Run: headless pygame with SDL's dummy video driver; simulated clock (each Clock.tick advances the game by its frame time, no real sleeping); random seed 0; keys injected as events and as key.get_pressed() state; mouse plan: one left click at the window centre at the start of phase 2, then a move to the lower-right quarter at the start of phase 3.
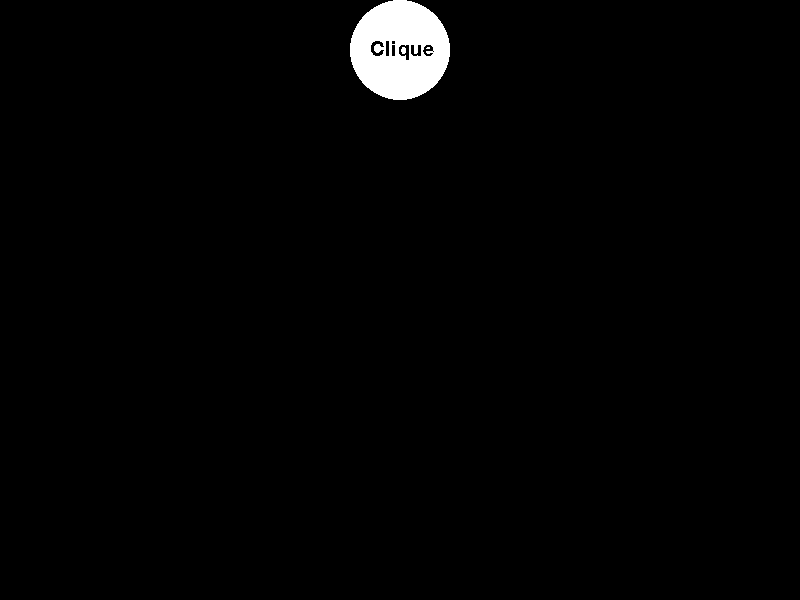
Frame 1 of 4 · flips 1–60 · no input
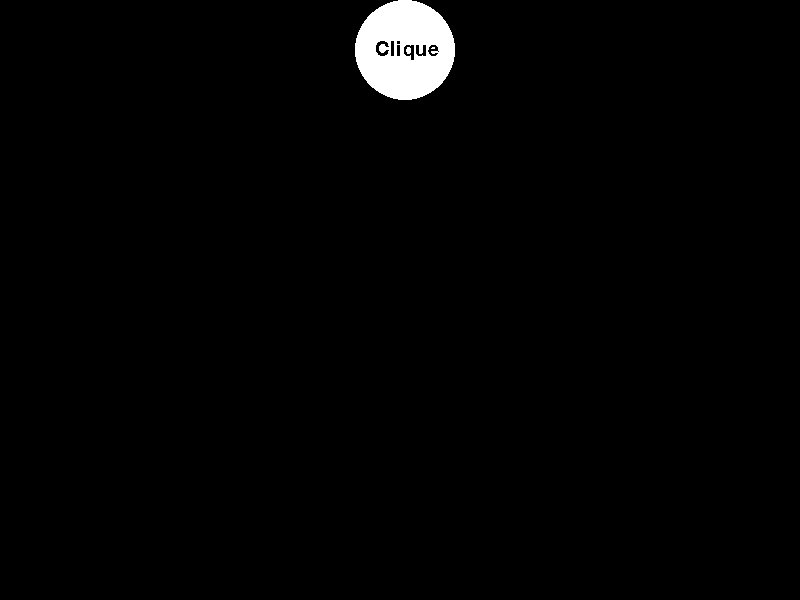
Frame 2 of 4 · flips 61–180 · clicked the window centre · tapped SPACE, RETURN · held RIGHT (→), D
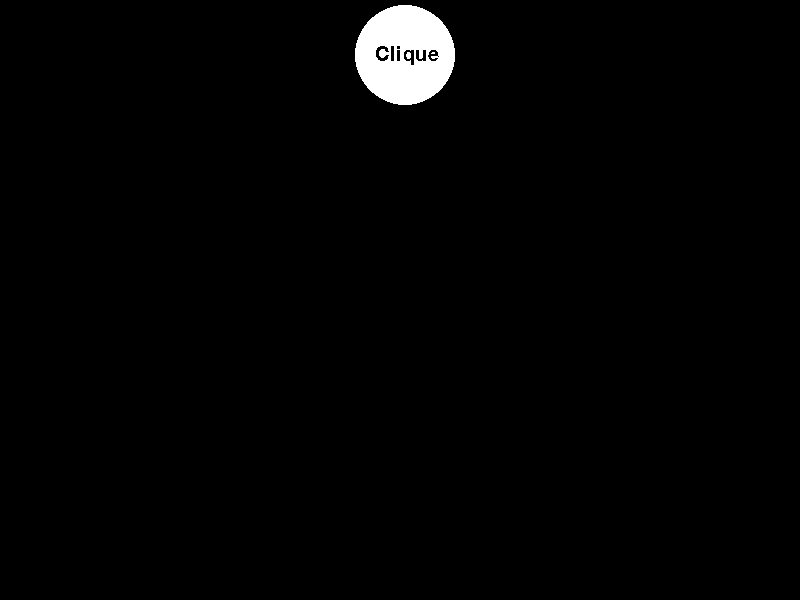
Frame 3 of 4 · flips 181–300 · moved the mouse to the lower-right quarter · held DOWN (↓), S
Frame 4 of 4 · flips 301–420 · held LEFT (←), A, UP (↑), W · screen same as frame 1, image omitted

The pygame program that drew these frames:

#Usando o código anterior, escreva um novo programa que, quando as teclas ‘w’, ‘a’, ‘s’ e ‘d’ forem pressionadas,
#  ele movimente o círculo com o texto “clique” nas direções corretas. Caso colida com algum retângulo, o retângulo que participou da colisão deve desaparecer.
import pygame,random,math

larguraTela = 800
alturaTela = 600

tela  = pygame.display.set_mode([larguraTela,alturaTela])

pygame.font.init()
myfont = pygame.font.SysFont(None, 30)

pygame.mixer.init()

clock = pygame.time.Clock()

BLACK = (0,0,0)
WHITE = (255,255,255)
YELLOW = (255,255,0)
RANDOM_COLLOR = (random.randint(50, 250),random.randint(50, 250),random.randint(50, 250))

###### Quadrado Func ####

tamanho = 50

def criar_quadrado(posicao):
    pygame.draw.rect(tela, RANDOM_COLLOR,posicao)

#########################

##### circulo Func ######

reaioCirculo = 50
posicaoInicialCirculoX = larguraTela//2
posicaoInicialCirculoY = reaioCirculo

movimentoCirculo = 5

textsurface = myfont.render('Clique',False, BLACK)

def criar_circulo(X = posicaoInicialCirculoX,Y = posicaoInicialCirculoY):
    pygame.draw.circle(tela,WHITE,[X,Y],reaioCirculo)
    tela.blit(textsurface,[X-30,Y-10])

#########################

quadradosHolderArray = []

##### jogo runtime ####
treminou = False

while not treminou:
    pygame.display.update()
    tela.fill(BLACK)
    #Capturar Eventos
    for event in pygame.event.get():
        if event.type == pygame.QUIT:
            treminou = True
        if event.type == pygame.MOUSEBUTTONDOWN:
            posX, posY = pygame.mouse.get_pos()
            if posX >= posicaoInicialCirculoX-reaioCirculo and posX <= posicaoInicialCirculoX+reaioCirculo and posY >= posicaoInicialCirculoY-reaioCirculo and posY <= posicaoInicialCirculoY+reaioCirculo:
                if math.sqrt((posicaoInicialCirculoX-posX)**2+(posicaoInicialCirculoY-posY)**2) <= reaioCirculo and math.sqrt((posicaoInicialCirculoX-posX)**2+(posicaoInicialCirculoY-posY)**2) >= reaioCirculo*-1 :
                    newRect = pygame.Rect(random.randint(0, larguraTela-tamanho), random.randint(0, alturaTela-tamanho), tamanho, tamanho)
                    colizao = False
                    for oldRect in quadradosHolderArray:
                        if newRect.colliderect(oldRect):
                            quadradosHolderArray.remove(oldRect)
                            colizao = True
                    if not colizao:
                        quadradosHolderArray.append(newRect)
            for quadrado in quadradosHolderArray:
                for x in range(quadrado[0], quadrado[0]+tamanho+1):
                    for y in range(quadrado[1], quadrado[1]+tamanho+1):
                        if x >= posicaoInicialCirculoX-reaioCirculo and x <= posicaoInicialCirculoX+reaioCirculo and y >= posicaoInicialCirculoY-reaioCirculo and y <= posicaoInicialCirculoY+reaioCirculo:
                            if  quadrado in quadradosHolderArray:
                                quadradosHolderArray.remove(quadrado)
                                print("Novo quadrado tocou em botao")
        if event.type == pygame.KEYDOWN:
            if event.key == pygame.K_s:
                if posicaoInicialCirculoY < alturaTela-reaioCirculo:
                    posicaoInicialCirculoY += movimentoCirculo
                    #print("moveu s")
            elif event.key == pygame.K_w:
                if posicaoInicialCirculoY > reaioCirculo:
                    posicaoInicialCirculoY -= movimentoCirculo
                    #print("moveu w")
            elif event.key == pygame.K_d:
                if posicaoInicialCirculoX < larguraTela-reaioCirculo:
                    posicaoInicialCirculoX += movimentoCirculo
            elif event.key == pygame.K_a:
                if posicaoInicialCirculoX > reaioCirculo:
                    posicaoInicialCirculoX -= movimentoCirculo
            for quadrado in quadradosHolderArray:
                for x in range(quadrado[0], quadrado[0]+tamanho+1):
                    for y in range(quadrado[1], quadrado[1]+tamanho+1):
                        if x >= posicaoInicialCirculoX-reaioCirculo and x <= posicaoInicialCirculoX+reaioCirculo and y >= posicaoInicialCirculoY-reaioCirculo and y <= posicaoInicialCirculoY+reaioCirculo:
                            if  quadrado in quadradosHolderArray:
                                quadradosHolderArray.remove(quadrado)
                                print("quadrado tocou em botao em movimento")
    
    for posicao in quadradosHolderArray:
        criar_quadrado(posicao)
        
    criar_circulo(posicaoInicialCirculoX,posicaoInicialCirculoY)

    clock.tick(50)
#######################

pygame.display.quit()
